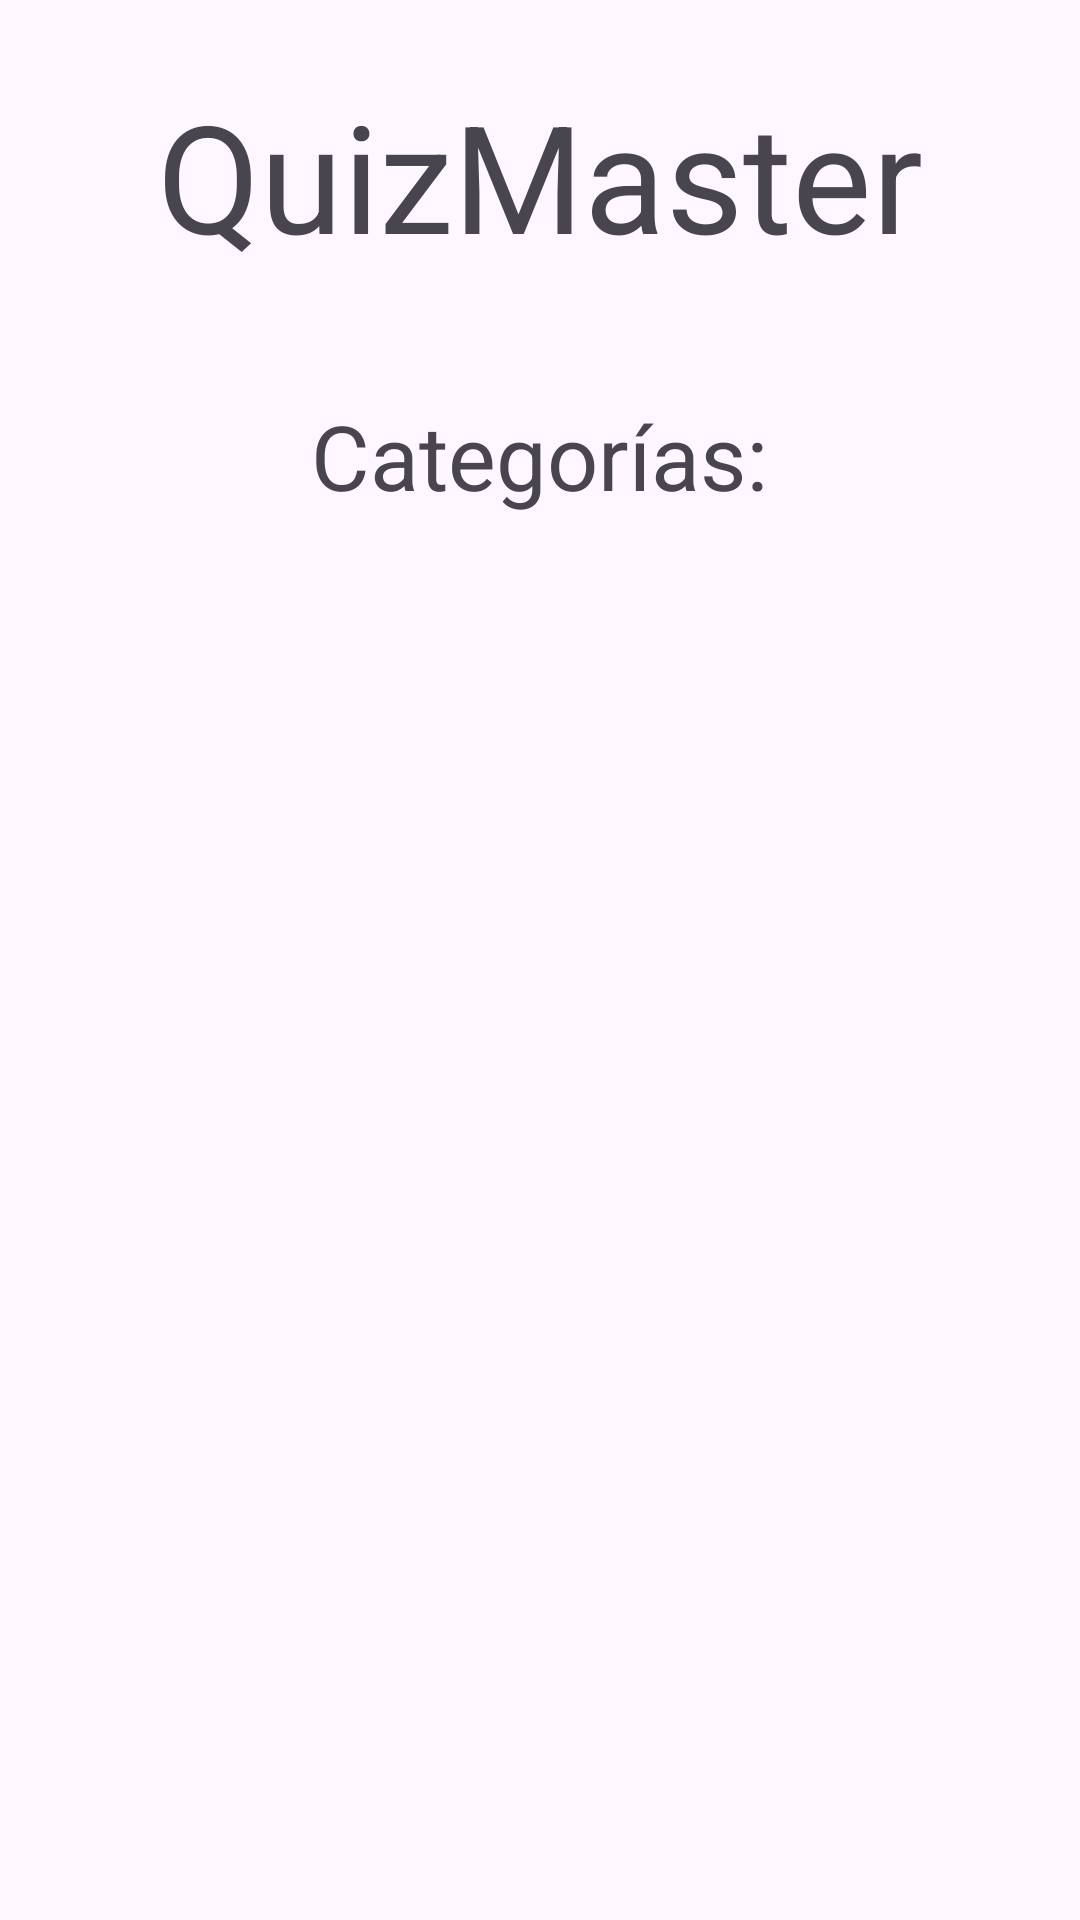

Layout XML and referenced resources for this Android screen:
<!-- AndroidManifest.xml: application theme Theme.QuizMaster -->
<!-- res/layout/activity_main.xml -->
<?xml version="1.0" encoding="utf-8"?>
<ScrollView xmlns:android="http://schemas.android.com/apk/res/android"
        android:layout_width="match_parent"
        android:layout_height="match_parent"
        xmlns:app="http://schemas.android.com/apk/res-auto"
        xmlns:tools="http://schemas.android.com/tools"
        android:id="@+id/main"
        tools:context=".MainActivity">

    <LinearLayout
            android:layout_width="match_parent"
            android:layout_height="wrap_content"
            android:orientation="vertical"
            android:gravity="center_horizontal">

        <TextView
                android:layout_width="wrap_content"
                android:layout_height="wrap_content"
                android:paddingVertical="25sp"
                android:textSize="50sp"
                android:text="QuizMaster" />

        <TextView
                android:layout_width="wrap_content"
                android:layout_height="wrap_content"
                android:padding="15sp"
                android:textSize="30sp"
                android:text="Categorías:" />

        <Button
                style="@style/CategoryButton"
                android:text="Ciencia"
                android:id="@+id/cat_ciencia"/>

        <Button
                style="@style/CategoryButton"
                android:text="Historia"
                android:id="@+id/cat_historia" />

        <Button
                style="@style/CategoryButton"
                android:text="Geografía"
                android:id="@+id/cat_geografía" />

        <Button
                style="@style/CategoryButton"
                android:text="Deporte"
                android:id="@+id/cat_deporte" />

        <Button
                style="@style/CategoryButton"
                android:text="Entretenimiento"
                android:id="@+id/cat_entretenimiento" />

        <Button
                style="@style/CategoryButton"
                android:text="Tecnología"
                android:id="@+id/cat_tecnología" />

        <Button
                style="@style/CategoryButton"
                android:text="Arte y cultura"
                android:id="@+id/cat_arte_y_cultura" />

        <Button
                style="@style/CategoryButton"
                android:text="Literatura"
                android:id="@+id/cat_literatura" />

        <Button
                style="@style/CategoryButton"
                android:text="Filosofía"
                android:id="@+id/cat_filosofía" />

        <Button
                style="@style/CategoryButton"
                android:text="Gastronomía"
                android:id="@+id/cat_gastronomía" />

        <Button
                style="@style/CategoryButton"
                android:text="Música"
                android:id="@+id/cat_música" />

        <Button
                style="@style/CategoryButton"
                android:text="Idiomas"
                android:id="@+id/cat_idiomas" />

        <Button
                style="@style/CategoryButton"
                android:text="Medicina"
                android:id="@+id/cat_medicina" />
    </LinearLayout>
</ScrollView>
<!-- resources referenced by this layout -->
<resources>
  <style name="Theme.QuizMaster" parent="Base.Theme.QuizMaster" />
  <style name="Base.Theme.QuizMaster" parent="Theme.Material3.DayNight.NoActionBar">
          
          
      </style>
</resources>
